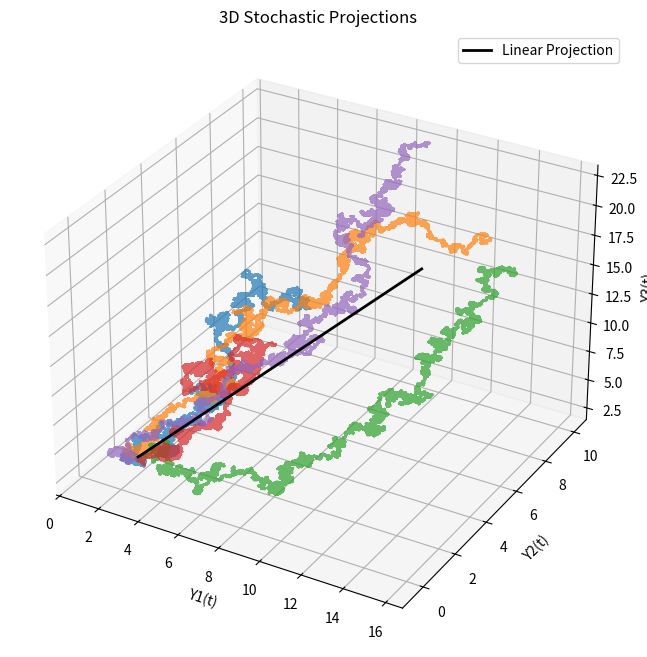

The matplotlib source for this figure:
import numpy as np
import matplotlib.pyplot as plt
from mpl_toolkits.mplot3d import Axes3D

# Parameters for each dimension
a = [1.0, 0.5, 1.5]  # Coefficients of t
b = [2.0, 1.0, 3.0]  # Constant terms
mu = [0, 0, 0]  # Drift coefficients
sigma = [1.0, 0.8, 1.2]  # Diffusion coefficients
t_max = 10  # Maximum time
dt = 0.00001  # Time step
n_steps = int(t_max / dt)
n_simulations = 5  # Number of stochastic simulations to visualize

# Time array
t = np.linspace(0, t_max, n_steps)

# Simulate and plot multiple stochastic projections in 3D
fig = plt.figure(figsize=(12, 8))
ax = fig.add_subplot(111, projection='3d')

for _ in range(n_simulations):
    # Simulate Wiener processes for each dimension
    W1 = np.random.normal(0, np.sqrt(dt), size=n_steps).cumsum()
    W2 = np.random.normal(0, np.sqrt(dt), size=n_steps).cumsum()
    W3 = np.random.normal(0, np.sqrt(dt), size=n_steps).cumsum()

    # Calculate X(t) for each dimension
    X1 = mu[0] * t + sigma[0] * W1
    X2 = mu[1] * t + sigma[1] * W2
    X3 = mu[2] * t + sigma[2] * W3

    # Calculate Y(t) for each dimension
    Y1 = (a[0] + mu[0]) * t + b[0] + sigma[0] * W1
    Y2 = (a[1] + mu[1]) * t + b[1] + sigma[1] * W2
    Y3 = (a[2] + mu[2]) * t + b[2] + sigma[2] * W3

    # Plot stochastic projection in 3D
    ax.plot(Y1, Y2, Y3, linestyle='dashed', alpha=0.7)

# Plot the linear projection (without stochastic component)
Y1_linear = a[0] * t + b[0]
Y2_linear = a[1] * t + b[1]
Y3_linear = a[2] * t + b[2]
ax.plot(Y1_linear, Y2_linear, Y3_linear, color='black', linewidth=2, label='Linear Projection')

ax.set_title('3D Stochastic Projections')
ax.set_xlabel('Y1(t)')
ax.set_ylabel('Y2(t)')
ax.set_zlabel('Y3(t)')
ax.legend()
plt.show()
